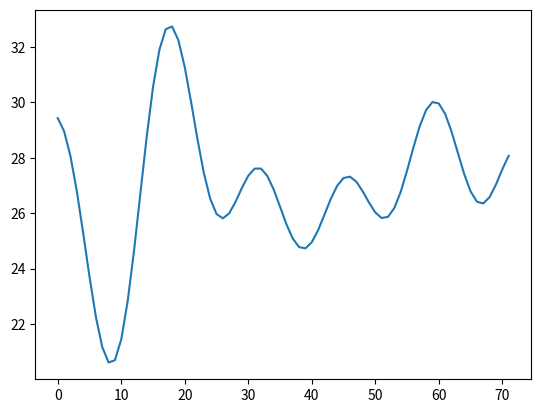

Here is the Python script that generated this plot: (Note: this script raises an exception after producing the figure.)
'''
Dynamic Sine Benchmark: optimum position follows in each dimension a separate
function that is composed by multiplying randomly parameterized sine functions.

The complexity of the benchmark can be determined by
    - velocity: medium distance between function values
    - curviness: number of extremes within base interval [0,2pi) 
    
Created on Jan 10, 2019

@author: ameier
'''
import math
import numpy as np


def generate_sine_fcts_for_multiple_dimensions(dims, n_chg_periods, seed,
                                               min_val, max_val, desired_curv,
                                               desired_med_vel):
    '''
    Generates the optimum movement separately for each dimension.

    @return 2d array: for each change period the optimum position (each row 
    contains one position)
    '''
    np.random.seed(seed)

    values_per_dim = []
    for d in range(dims):
        print("\n\nd: ", d)
        values, fcts_params = generate_sine_fcts_for_one_dimension(
            n_chg_periods, desired_curv, desired_med_vel, min_val, max_val)
        values_per_dim.append(values)

    data = np.transpose(np.array(values_per_dim))
    return data


def generate_sine_fcts_for_one_dimension(n_data, desired_curv,
                                         desired_med_vel, min_val, max_val):
    '''
    variables used in the following:
    a: amplitude
    b: frequency
    c: phase shift
    '''

    do_print = False  # plot data?

    #============================================
    assert min_val < max_val

    # number of functions to multiply
    min_n_functions = 1
    max_n_functions = 4  # TODO (exe) adapt if desired
    n_functions = np.random.randint(min_n_functions, max_n_functions)
    print("n_functions: ", n_functions)

    # maximum amplitude must match max_val (apply root to compute max_a)
    value_range = max_val - min_val
    max_a = math.floor(math.pow(value_range / 2, 1 / n_functions))
    print("max_a: ", max_a)

    # allowed frequency depends only on curviness
    max_b = desired_curv / 2

    # only positive, since positive and negative horizontal movement are the
    # same
    min_c = 0
    max_c = 2 * math.pi

    # probabilities that a or b, respectively, are in [0,1) (chosen
    # arbitrarily)
    a_prob_smaller_one = 0.2
    b_prob_smaller_one = 0.5

    # y-movement for the composed function (not for the single ones)
    # Is chosen so that min_val really is the minimum value
    # "math.pow(max_a, n_functions)" maximally possible amplitude
    y_movement = min_val + math.pow(max_a, n_functions)
    print("y_movement: ", y_movement)
    assert math.pow(max_a, n_functions) <= max_val

    #============================================
    # determine step size with Nyquist–Shannon sampling theorem
    # (step size must match curvature (and frequency))
    step_size = 1 / (2 * max_b)
    # step size must me lower than the computed boundary (here it is 1/8th
    # smaller (chosen arbitrarily))
    step_size = step_size - (1 / 8) * step_size
    print("step_size: ", step_size)

    # define sampling points
    max_time_point = math.ceil(n_data * step_size)
    time = np.arange(0, max_time_point, step_size)
    time = time[:n_data]

    # number of time points in base interval [0, 2*pi)
    n_base_time_points = len(time[time < 2 * math.pi])
    print("n_base_time_points: ", n_base_time_points)

    #============================================

    # 2d array: each row consists of 5 values: the values for parameters a,b,c
    # of the base function: a*sin(bx+c), and the fourth value is the vertical
    # movement of the composed function, and the fifth value is the overall
    # scaling of the composed function.
    fcts = []
    b_idx = 1  # b is second parameter in the "fcts"-array

    overall_scale = 1  # default; will be updated in correct_params
    for i in range(n_functions):
        a = 0
        b = 0
        while a == 0:  # must not be zero otherwise whole function is zero
            a = get_a_or_b(max_a, a_prob_smaller_one)
        while b == 0:  # must not be zero otherwise function has constant value
            # compute current curviness in order to...
            summed_frequency = 0 if fcts == [] else np.sum(fcts, axis=0)[b_idx]
            # ...compute the maximum possible frequency
            curr_max_b = max_b - summed_frequency
            print("summed_frequency: ", summed_frequency)
            print("curr_max_b: ", curr_max_b)
            if i == n_functions - 1:
                # last time; b must be chosen so that requirements are
                # fulfilled
                b = curr_max_b
            else:
                b = get_a_or_b(curr_max_b, b_prob_smaller_one)
            print("chosen b: ", b)

        c = np.random.uniform(min_c, max_c)
        fcts.append([a, b, c, y_movement, overall_scale])
        if do_print:
            # compute current function values
            tmp_vals = a * np.sin(b * time + c)
            min_vel, max_vel, med_vel, _ = compute_velocity_analytically(
                tmp_vals)
            print("min_vel, max_vel, med_vel: ", (min_vel, max_vel, med_vel))
            print("a, b, c: ", a, ", ", b, ", ", c)

            tmp_base_vals = tmp_vals[:n_base_time_points]
            # plt.plot(tmp_vals)
            tmp_curv = compute_curviness_analytically(tmp_base_vals)
            print("tmp_curv: ", tmp_curv)

    fcts = np.array(fcts)

    # correct velocity (after that "fcts" must not be used, since the
    # parameters could not be corrected, only the function values)
    final_vals, final_fcts = correct_params(fcts, time, desired_med_vel)

    #============================================
    # test number data
    assert len(final_vals) == n_data, "len(final_vals):" + \
        str(len(final_vals)) + " n_data: " + str(n_data)
    # test range
    assert np.min(final_vals) >= min_val, "min: " + str(np.min(final_vals))
    assert np.max(final_vals) <= max_val, "max: " + str(np.max(final_vals))
    # test curviness
    min_vel, max_vel, med_vel, _ = compute_velocity_analytically(final_vals)
    #base_time = np.arange(0, 2 * math.pi, 0.1)
    final_base_vals = final_vals[:n_base_time_points]
    curr_curv = compute_curviness_analytically(final_base_vals)
    assert desired_curv == curr_curv, "curv: " + str(curr_curv)

    if do_print:
        print()
        import matplotlib.pyplot as plt
        # curviness
        print("curr_curv: ", curr_curv)
        # min, max, med velocity
        print("min, max, med: ", (min_vel, max_vel, med_vel))
        # function parameters
        print("final_fcts: ")
        print(final_fcts)
        # function values within base interval
        plt.plot(final_base_vals)
        plt.title("for base time")
        plt.show()
        # all function values
        plt.plot(final_vals)
        plt.title("for all time steps")
        plt.show()

    return final_vals, final_fcts


def get_a_or_b(max_val, perc_smaller_one):
    '''
    Choose random value for parameter (a or b). 

    @param perc_smaller_one: percentage with that a value in [0,1) should be 
    returned. With probability 1-perc_smaller_one the value is in [1,max_val).
    '''
    if np.random.rand() > perc_smaller_one:
        # param in [0,1)
        return np.random.rand()
    else:
        min_val = 1
        return np.random.uniform(min_val, max_val + 1)


def compute_curviness_analytically(values):
    '''
    @param values: for each time step the function values
    '''
    import matplotlib.pyplot as plt
    plt.plot(values)
    plt.show()

    diff_vals = values[1:] - values[:-1]
    signs = np.sign(diff_vals)
    sign_chgs = 0
    n_comparisons = 0
    for i in range(1, len(signs)):
        n_comparisons += 1
        if (signs[i] == -1 and signs[i - 1] == 1) or \
                (signs[i] == 1 and signs[i - 1] == -1):
            sign_chgs += 1
    print("n_comparisons: ", n_comparisons)
    print("len(signs): ", len(signs))
    return sign_chgs


def compute_velocity_analytically(values):
    # difference between succeeding points
    diff_vals = values[1:] - values[:-1]
    abs_diffs = np.abs(diff_vals)
    min_vel = np.min(abs_diffs)
    max_vel = np.max(diff_vals)
    med_vel = np.median(abs_diffs)
    return min_vel, max_vel, med_vel, diff_vals


def compute_vals_for_fct(fcts, time):
    '''
    Computes product of component sine-functions with specified parameters

    @param fct: 2d array: for each component function one row containing five
    values: first: a, second: b, third: c (for base function a*sin(bx+c))
    fourth: vertical movement, fifth: overall scaling
    @return 1d array for each time step the function value
    '''
    values = np.ones(len(time))

    for f in fcts:
        values *= f[0] * np.sin(f[1] * time + f[2])
    return values * f[4] + f[3]


def correct_params(fcts, time, desired_med_vel):
    '''
    Corrects medium velocity (also minimum vel. would be possible)

    @param fcts: params for already specified functions
    @param desired_min_vel: desired minimum velocity of overall function
    '''
    # current function values
    values = compute_vals_for_fct(fcts, time)
    # current minimum/medium velocity
    _, _, med_vel, _ = compute_velocity_analytically(values)
    # desired factor for scaling the composition function
    missing_med_vel_ratio = desired_med_vel / med_vel
    # store scaling factor
    fcts[:, -1] = missing_med_vel_ratio
    # compute corrected function values and velocity
    corrected_values = compute_vals_for_fct(fcts, time)
    _, _, curr_med, _ = compute_velocity_analytically(corrected_values)
    # print and test
    assert abs(desired_med_vel - curr_med) < 0.01,  "curr_med: " + str(
        curr_med) + " desired_med_vel: " + str(desired_med_vel)

    return corrected_values, fcts


def start_generation():
    seed = 4  # None  # 53
    dims = 2
    n_data = math.ceil(2 * math.pi * 10 * 100)
    # 10 extremes in base interval [0, pi], ten in [0,2pi]
    desired_curv = 10
    desired_med_vel = 0.5
    min_val = 0
    max_val = 100

    _ = generate_sine_fcts_for_multiple_dimensions(dims, n_data, seed,
                                                   min_val, max_val, desired_curv,
                                                   desired_med_vel)


if __name__ == '__main__':
    start_generation()
